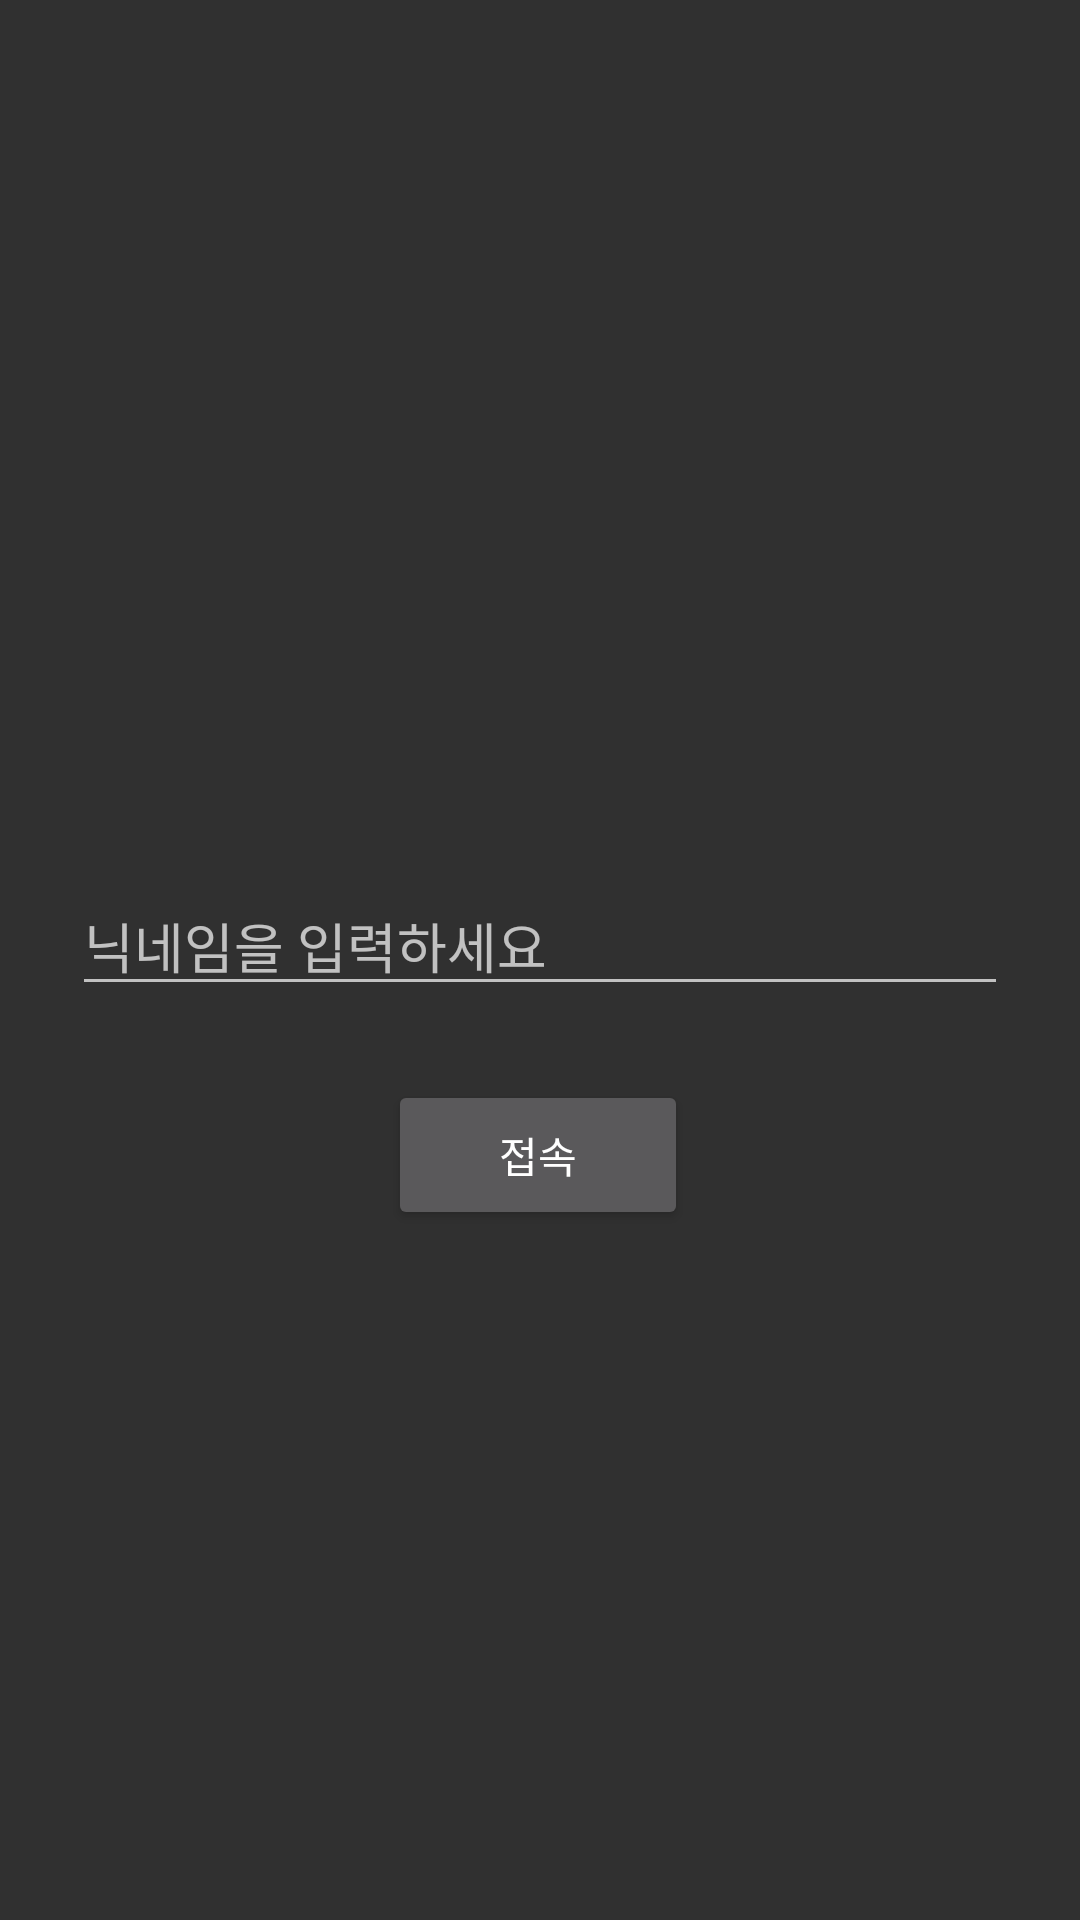

This screen was rendered from an Android layout file. Write that file and the resources it references.
<!-- AndroidManifest.xml: application theme Theme.Design.NoActionBar -->
<!-- res/layout/activity_login.xml -->
<?xml version="1.0" encoding="utf-8"?>
<androidx.constraintlayout.widget.ConstraintLayout xmlns:android="http://schemas.android.com/apk/res/android"
    xmlns:app="http://schemas.android.com/apk/res-auto"
    xmlns:tools="http://schemas.android.com/tools"
    android:id="@+id/container"
    android:layout_width="match_parent"
    android:layout_height="match_parent"
    android:paddingLeft="@dimen/activity_horizontal_margin"
    android:paddingTop="@dimen/activity_vertical_margin"
    android:paddingRight="@dimen/activity_horizontal_margin"
    android:paddingBottom="@dimen/activity_vertical_margin"
    tools:context=".ui.login.LoginActivity">


    <EditText
        android:id="@+id/username"
        android:layout_width="0dp"
        android:layout_height="wrap_content"
        android:layout_marginStart="24dp"
        android:layout_marginTop="292dp"
        android:layout_marginEnd="24dp"
        android:hint="닉네임을 입력하세요"
        android:selectAllOnFocus="true"
        app:layout_constraintEnd_toEndOf="parent"
        app:layout_constraintHorizontal_bias="1.0"
        app:layout_constraintStart_toStartOf="parent"
        app:layout_constraintTop_toTopOf="parent" />

    <Button
        android:id="@+id/login"
        android:layout_width="100dp"
        android:layout_height="50dp"
        android:layout_gravity="start"
        android:layout_marginTop="16dp"
        android:layout_marginBottom="64dp"
        android:text="접속"
        app:layout_constraintBottom_toBottomOf="parent"
        app:layout_constraintEnd_toEndOf="parent"
        app:layout_constraintHorizontal_bias="0.498"
        app:layout_constraintStart_toStartOf="parent"
        app:layout_constraintTop_toBottomOf="@+id/username"
        app:layout_constraintVertical_bias="0.049" />


</androidx.constraintlayout.widget.ConstraintLayout>
<!-- resources referenced by this layout -->
<resources>

</resources>
